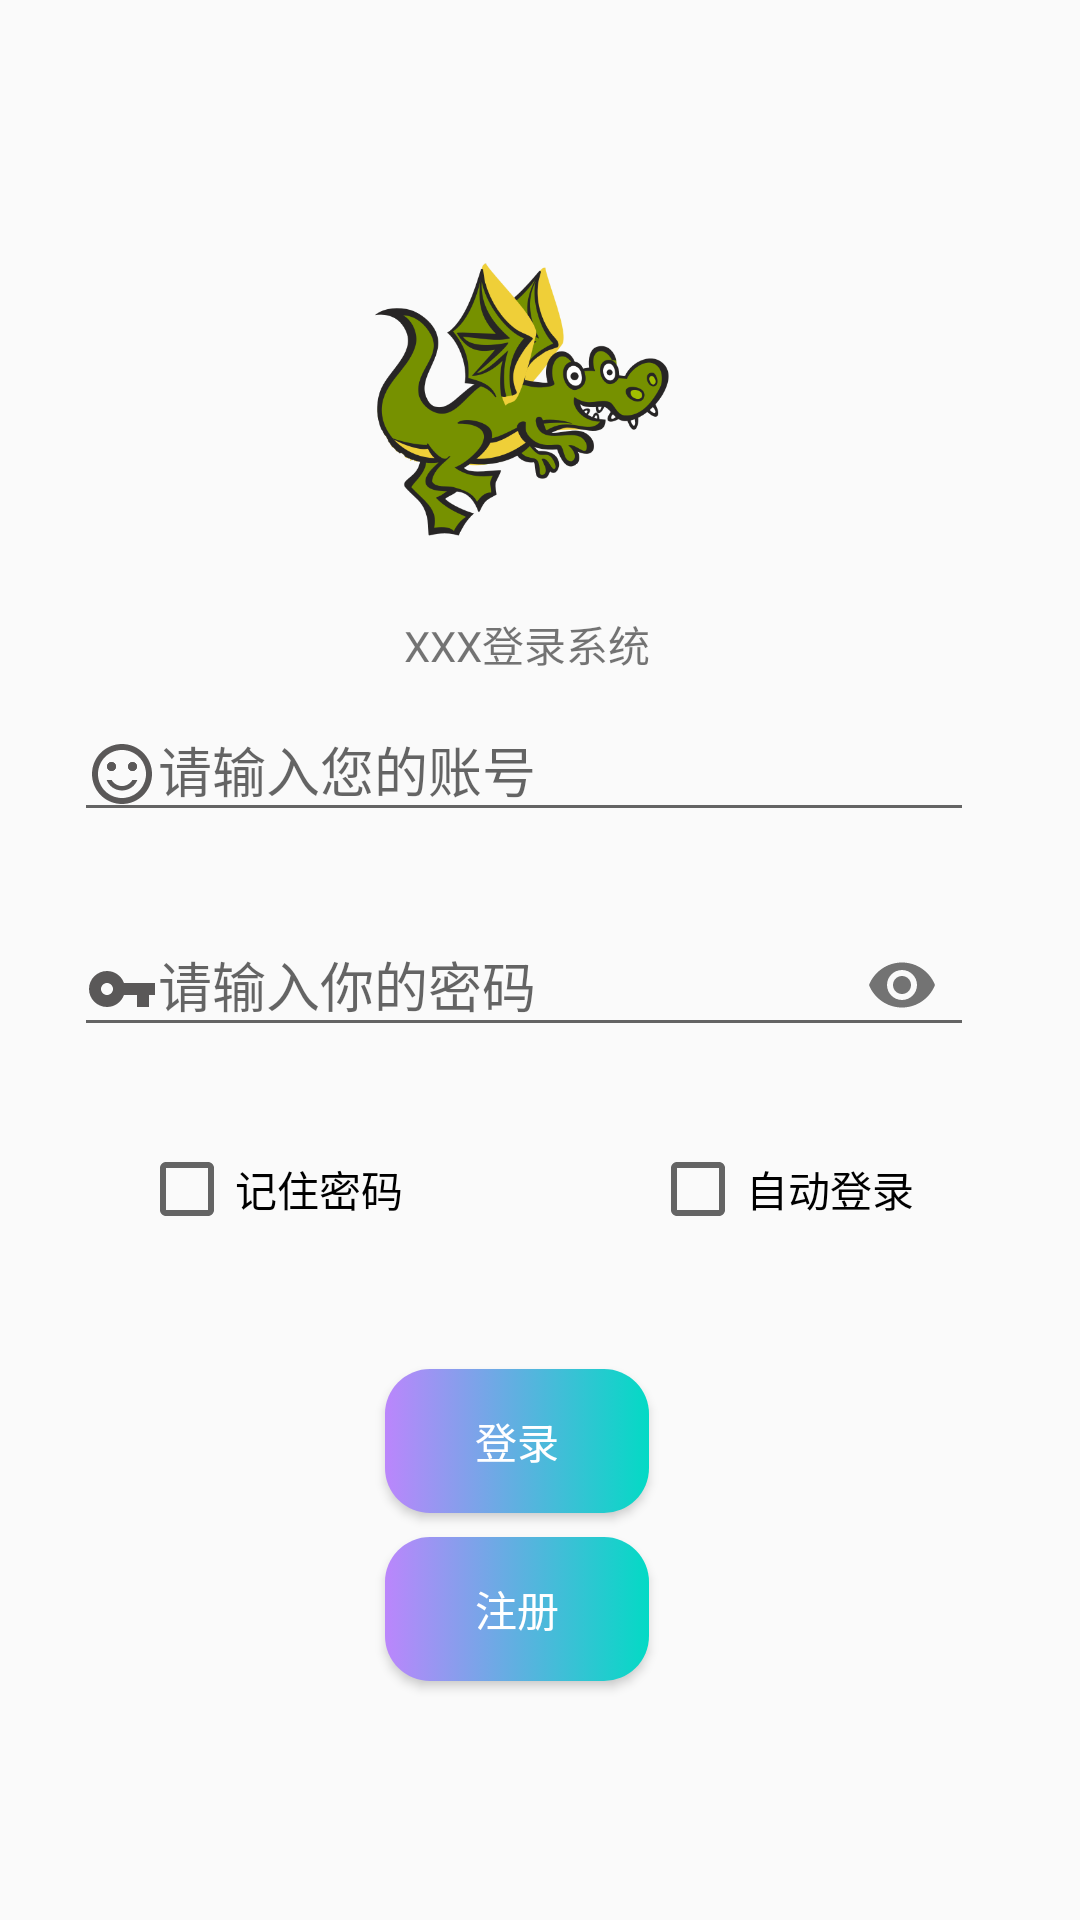

Write the Android layout XML for this screen, with the resource values it uses.
<!-- AndroidManifest.xml: application theme Theme.HelloAndroid -->
<!-- res/layout/fragment_main_login.xml -->
<?xml version="1.0" encoding="utf-8"?>
<androidx.constraintlayout.widget.ConstraintLayout xmlns:android="http://schemas.android.com/apk/res/android"
    xmlns:app="http://schemas.android.com/apk/res-auto"
    xmlns:tools="http://schemas.android.com/tools"
    android:layout_width="match_parent"
    android:layout_height="match_parent"
    >

    <TextView
        android:id="@+id/tv_main_title"
        android:layout_width="wrap_content"
        android:layout_height="wrap_content"
        android:layout_above="@+id/til_main_username"
        android:text="@string/loginSystem"
        app:layout_constraintBottom_toBottomOf="parent"
        app:layout_constraintHorizontal_bias="0.484"
        app:layout_constraintLeft_toLeftOf="parent"
        app:layout_constraintRight_toRightOf="parent"
        app:layout_constraintTop_toTopOf="parent"
        app:layout_constraintVertical_bias="0.33" />

    <Button
        android:id="@+id/btn_main_login"
        android:layout_width="wrap_content"
        android:layout_height="wrap_content"
        android:layout_marginTop="104dp"
        android:text="@string/login"
        android:background="@drawable/selector_btn"
        android:textColor="@color/white"
        app:layout_constraintEnd_toEndOf="@+id/cb_main_autoLogin"
        app:layout_constraintHorizontal_bias="0.482"
        app:layout_constraintStart_toStartOf="@+id/cb_main_rememberPassword"
        app:layout_constraintTop_toBottomOf="@+id/til_main_password"
        tools:visibility="visible" />

    <Button
        android:id="@+id/btn_main_register"
        android:layout_width="wrap_content"
        android:layout_height="wrap_content"
        android:layout_marginTop="8dp"
        android:text="@string/register"
        android:background="@drawable/selector_btn"
        android:textColor="@color/white"
        app:layout_constraintEnd_toEndOf="@+id/btn_main_login"
        app:layout_constraintHorizontal_bias="0.0"
        app:layout_constraintStart_toStartOf="@+id/btn_main_login"
        app:layout_constraintTop_toBottomOf="@+id/btn_main_login"
        tools:visibility="visible" />

    <com.google.android.material.textfield.TextInputLayout
        android:id="@+id/til_main_username"
        android:layout_width="wrap_content"
        android:layout_height="wrap_content"
        app:layout_constraintEnd_toEndOf="@+id/tv_main_title"
        app:layout_constraintHorizontal_bias="0.506"
        app:layout_constraintStart_toStartOf="@+id/tv_main_title"
        app:layout_constraintTop_toBottomOf="@+id/tv_main_title">

        <com.google.android.material.textfield.TextInputEditText
            android:id="@+id/et_main_username"
            android:layout_width="300dp"
            android:layout_height="wrap_content"
            android:layout_above="@id/et_main_password"
            android:layout_centerHorizontal="true"
            android:layout_marginTop="20dp"
            android:hint="@string/inputUsername"
            android:inputType="number"
            android:lines="1"
            android:maxLines="1"
            app:drawableStartCompat="@drawable/ic_baseline_username"
            app:layout_constraintEnd_toEndOf="@+id/tv_main_title"
            app:layout_constraintHorizontal_bias="0.502"
            app:layout_constraintStart_toStartOf="@+id/tv_main_title"
            app:layout_constraintTop_toBottomOf="@+id/tv_main_title" />
    </com.google.android.material.textfield.TextInputLayout>

    <com.google.android.material.textfield.TextInputLayout
        android:id="@+id/til_main_password"
        android:layout_width="wrap_content"
        android:layout_height="wrap_content"
        android:layout_marginTop="16dp"
        app:layout_constraintEnd_toEndOf="@+id/til_main_username"
        app:layout_constraintStart_toStartOf="@+id/til_main_username"
        app:layout_constraintTop_toBottomOf="@+id/til_main_username"
        app:passwordToggleEnabled="true">

        <com.google.android.material.textfield.TextInputEditText
            android:id="@+id/et_main_password"
            android:layout_width="300dp"
            android:layout_height="wrap_content"
            android:layout_below="@id/tv_main_title"
            android:layout_centerHorizontal="true"
            android:layout_centerVertical="true"
            android:layout_marginTop="30dp"
            android:hint="@string/inputPassword"
            android:inputType="textPassword"
            android:lines="1"
            android:maxLines="1"
            app:drawableStartCompat="@drawable/ic_baseline_passport"
            app:layout_constraintEnd_toEndOf="@+id/et_main_username"
            app:layout_constraintHorizontal_bias="0.0"
            app:layout_constraintStart_toStartOf="@+id/et_main_username"
            app:layout_constraintTop_toBottomOf="@+id/et_main_username" />
    </com.google.android.material.textfield.TextInputLayout>

    <ImageView
        android:id="@+id/iv_main_image"
        android:layout_width="100dp"
        android:layout_height="100dp"
        android:layout_above="@+id/tv_main_title"
        android:layout_centerHorizontal="true"
        android:layout_marginBottom="20dp"
        android:src="@drawable/mk_ic_wz_zy"
        android:visibility="visible"
        app:layout_constraintBottom_toTopOf="@+id/tv_main_title"
        app:layout_constraintEnd_toEndOf="@+id/tv_main_title"
        app:layout_constraintHorizontal_bias="0.588"
        app:layout_constraintStart_toStartOf="@+id/tv_main_title" />

    <CheckBox
        android:id="@+id/cb_main_rememberPassword"
        android:layout_width="wrap_content"
        android:layout_height="wrap_content"
        android:layout_marginEnd="72dp"
        android:layout_marginBottom="44dp"
        android:text="@string/rememberPassword"
        app:layout_constraintBottom_toTopOf="@+id/btn_main_login"
        app:layout_constraintEnd_toStartOf="@+id/cb_main_autoLogin"
        app:layout_constraintHorizontal_bias="0.677"
        app:layout_constraintStart_toStartOf="@+id/til_main_password" />

    <CheckBox
        android:id="@+id/cb_main_autoLogin"
        android:layout_width="wrap_content"
        android:layout_height="wrap_content"
        android:layout_marginEnd="20dp"
        android:layout_marginBottom="44dp"
        android:text="@string/autoLogin"
        app:layout_constraintBottom_toTopOf="@+id/btn_main_login"
        app:layout_constraintEnd_toEndOf="@+id/til_main_password" />

</androidx.constraintlayout.widget.ConstraintLayout>
<!-- resources referenced by this layout -->
<resources>
  <!-- drawable ic_baseline_passport (drawable) -->
  <vector android:height="24dp" android:tint="#5A5858"
      android:viewportHeight="24" android:viewportWidth="24"
      android:width="24dp" xmlns:android="http://schemas.android.com/apk/res/android">
      <path android:fillColor="@android:color/white" android:pathData="M12.65,10C11.83,7.67 9.61,6 7,6c-3.31,0 -6,2.69 -6,6s2.69,6 6,6c2.61,0 4.83,-1.67 5.65,-4H17v4h4v-4h2v-4H12.65zM7,14c-1.1,0 -2,-0.9 -2,-2s0.9,-2 2,-2 2,0.9 2,2 -0.9,2 -2,2z"/>
  </vector>
  <!-- drawable ic_baseline_username (drawable) -->
  <vector android:height="24dp" android:tint="#5A5858"
      android:viewportHeight="24" android:viewportWidth="24"
      android:width="24dp" xmlns:android="http://schemas.android.com/apk/res/android">
      <path android:fillColor="@android:color/white" android:pathData="M15.5,9.5m-1.5,0a1.5,1.5 0,1 1,3 0a1.5,1.5 0,1 1,-3 0"/>
      <path android:fillColor="@android:color/white" android:pathData="M8.5,9.5m-1.5,0a1.5,1.5 0,1 1,3 0a1.5,1.5 0,1 1,-3 0"/>
      <path android:fillColor="@android:color/white" android:pathData="M15.5,9.5m-1.5,0a1.5,1.5 0,1 1,3 0a1.5,1.5 0,1 1,-3 0"/>
      <path android:fillColor="@android:color/white" android:pathData="M8.5,9.5m-1.5,0a1.5,1.5 0,1 1,3 0a1.5,1.5 0,1 1,-3 0"/>
      <path android:fillColor="@android:color/white" android:pathData="M11.99,2C6.47,2 2,6.48 2,12s4.47,10 9.99,10C17.52,22 22,17.52 22,12S17.52,2 11.99,2zM12,20c-4.42,0 -8,-3.58 -8,-8s3.58,-8 8,-8 8,3.58 8,8 -3.58,8 -8,8zM12,17.5c2.33,0 4.32,-1.45 5.12,-3.5h-1.67c-0.69,1.19 -1.97,2 -3.45,2s-2.75,-0.81 -3.45,-2L6.88,14c0.8,2.05 2.79,3.5 5.12,3.5z"/>
  </vector>
  <!-- drawable mk_ic_wz_zy: png bitmap (drawable-xxxhdpi, 48292 bytes) -->
  <!-- drawable selector_btn (drawable) -->
  <?xml version="1.0" encoding="utf-8"?>
  <selector xmlns:android="http://schemas.android.com/apk/res/android">
  
      <item android:drawable="@drawable/shape_btn_pressed"
            android:state_pressed="true" />
  
      <item android:drawable="@drawable/shape_btn_normal" />
  
  </selector>
  <string name="autoLogin">自动登录</string>
  <string name="inputPassword">请输入你的密码</string>
  <string name="inputUsername">请输入您的账号</string>
  <string name="login">登录</string>
  <string name="loginSystem">XXX登录系统</string>
  <string name="register">注册</string>
  <string name="rememberPassword">记住密码</string>
  <style name="Theme.HelloAndroid" parent="Theme.MaterialComponents.DayNight.NoActionBar.Bridge">
          
          <item name="colorPrimary">@color/purple_500</item>
          <item name="colorPrimaryVariant">@color/purple_700</item>
          <item name="colorOnPrimary">@color/white</item>
          
          <item name="colorSecondary">@color/teal_200</item>
          <item name="colorSecondaryVariant">@color/teal_700</item>
          <item name="colorOnSecondary">@color/black</item>
          
          <item name="android:statusBarColor" tools:targetApi="l">?attr/colorPrimaryVariant</item>
          
      </style>
  <!-- drawable shape_btn_pressed (drawable) -->
  <?xml version="1.0" encoding="utf-8"?>
  <shape xmlns:android="http://schemas.android.com/apk/res/android"
      android:shape="rectangle">
  
      <corners android:radius="15dp"/>
  
      <gradient android:startColor="@color/purple_500"
          android:endColor="@color/teal_700"/>
  
  </shape>
  <!-- drawable shape_btn_normal (drawable) -->
  <?xml version="1.0" encoding="utf-8"?>
  <shape xmlns:android="http://schemas.android.com/apk/res/android"
  
      android:shape="rectangle">
  
      <corners android:radius="15dp"/>
  
      <gradient android:startColor="@color/purple_200"
          android:endColor="@color/teal_200"/>
  
  </shape>
  <!-- not gathered from this repository: default colours our renderer supplied (Android Studio template values) -->
  <color name="purple_200">#FFBB86FC</color>
  <color name="purple_500">#FF6200EE</color>
  <color name="purple_700">#FF3700B3</color>
  <color name="teal_200">#FF03DAC5</color>
  <color name="teal_700">#FF018786</color>
  <color name="black">#FF000000</color>
  <color name="white">#FFFFFFFF</color>
</resources>
